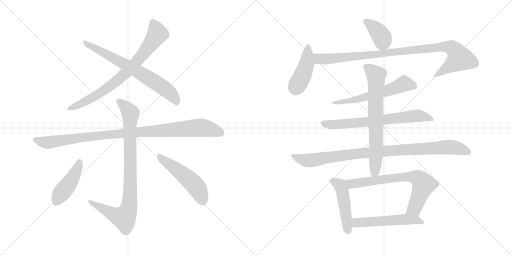
t = 0.00 s
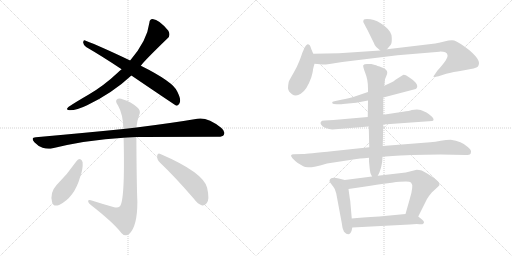
t = 2.56 s
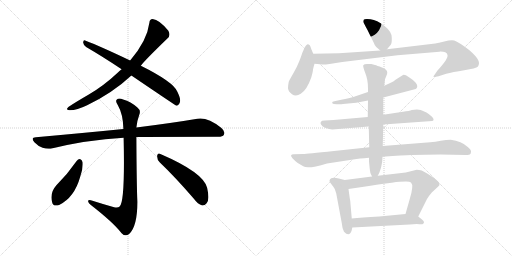
t = 5.12 s
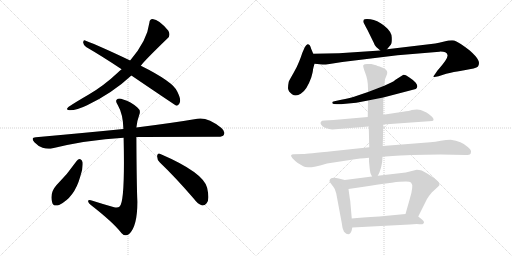
t = 7.68 s
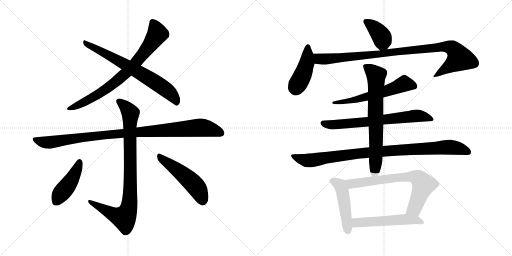
t = 10.24 s
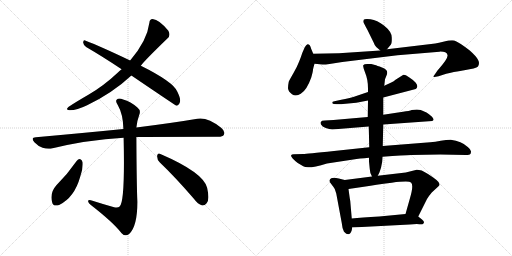
t = 12.80 s

The animated SVG that drew these frames (rendered in a browser with its animation timeline set to each time). Animation: 16 CSS @keyframes rules; one cycle of 12.80 s.

<svg version="1.1" viewBox="0 0 2048 1024" xmlns="http://www.w3.org/2000/svg">
  <g stroke="lightgray" stroke-dasharray="1,1" stroke-width="1" transform="scale(4, 4)">
    <line x1="0" y1="0" x2="256" y2="256"></line>
    <line x1="256" y1="0" x2="0" y2="256"></line>
    <line x1="128" y1="0" x2="128" y2="256"></line>
    <line x1="0" y1="128" x2="256" y2="128"></line>
    <line x1="256" y1="0" x2="512" y2="256"></line>
    <line x1="512" y1="0" x2="256" y2="256"></line>
    <line x1="384" y1="0" x2="384" y2="256"></line>
    <line x1="256" y1="128" x2="512" y2="128"></line>
  </g>
<g transform="scale(1, -1) translate(0, -850)">
   <style type="text/css">
    @keyframes keyframes0 {
      from {
       stroke: black;
       stroke-dashoffset: 770;
       stroke-width: 128;
       }
       71% {
       animation-timing-function: step-end;
       stroke: black;
       stroke-dashoffset: 0;
       stroke-width: 128;
       }
       to {
       stroke: black;
       stroke-width: 1024;
       }
       }
       #make-me-a-hanzi-animation-0 {
         animation: keyframes0 0.876628s both;
         animation-delay: 0.000000s;
         animation-timing-function: linear;
       }
    @keyframes keyframes1 {
      from {
       stroke: black;
       stroke-dashoffset: 701;
       stroke-width: 128;
       }
       70% {
       animation-timing-function: step-end;
       stroke: black;
       stroke-dashoffset: 0;
       stroke-width: 128;
       }
       to {
       stroke: black;
       stroke-width: 1024;
       }
       }
       #make-me-a-hanzi-animation-1 {
         animation: keyframes1 0.820475s both;
         animation-delay: 0.876628s;
         animation-timing-function: linear;
       }
    @keyframes keyframes2 {
      from {
       stroke: black;
       stroke-dashoffset: 1006;
       stroke-width: 128;
       }
       77% {
       animation-timing-function: step-end;
       stroke: black;
       stroke-dashoffset: 0;
       stroke-width: 128;
       }
       to {
       stroke: black;
       stroke-width: 1024;
       }
       }
       #make-me-a-hanzi-animation-2 {
         animation: keyframes2 1.068685s both;
         animation-delay: 1.697103s;
         animation-timing-function: linear;
       }
    @keyframes keyframes3 {
      from {
       stroke: black;
       stroke-dashoffset: 896;
       stroke-width: 128;
       }
       74% {
       animation-timing-function: step-end;
       stroke: black;
       stroke-dashoffset: 0;
       stroke-width: 128;
       }
       to {
       stroke: black;
       stroke-width: 1024;
       }
       }
       #make-me-a-hanzi-animation-3 {
         animation: keyframes3 0.979167s both;
         animation-delay: 2.765788s;
         animation-timing-function: linear;
       }
    @keyframes keyframes4 {
      from {
       stroke: black;
       stroke-dashoffset: 440;
       stroke-width: 128;
       }
       59% {
       animation-timing-function: step-end;
       stroke: black;
       stroke-dashoffset: 0;
       stroke-width: 128;
       }
       to {
       stroke: black;
       stroke-width: 1024;
       }
       }
       #make-me-a-hanzi-animation-4 {
         animation: keyframes4 0.608073s both;
         animation-delay: 3.744955s;
         animation-timing-function: linear;
       }
    @keyframes keyframes5 {
      from {
       stroke: black;
       stroke-dashoffset: 505;
       stroke-width: 128;
       }
       62% {
       animation-timing-function: step-end;
       stroke: black;
       stroke-dashoffset: 0;
       stroke-width: 128;
       }
       to {
       stroke: black;
       stroke-width: 1024;
       }
       }
       #make-me-a-hanzi-animation-5 {
         animation: keyframes5 0.660970s both;
         animation-delay: 4.353028s;
         animation-timing-function: linear;
       }
    @keyframes keyframes6 {
      from {
       stroke: black;
       stroke-dashoffset: 390;
       stroke-width: 128;
       }
       56% {
       animation-timing-function: step-end;
       stroke: black;
       stroke-dashoffset: 0;
       stroke-width: 128;
       }
       to {
       stroke: black;
       stroke-width: 1024;
       }
       }
       #make-me-a-hanzi-animation-6 {
         animation: keyframes6 0.567383s both;
         animation-delay: 5.013998s;
         animation-timing-function: linear;
       }
    @keyframes keyframes7 {
      from {
       stroke: black;
       stroke-dashoffset: 436;
       stroke-width: 128;
       }
       59% {
       animation-timing-function: step-end;
       stroke: black;
       stroke-dashoffset: 0;
       stroke-width: 128;
       }
       to {
       stroke: black;
       stroke-width: 1024;
       }
       }
       #make-me-a-hanzi-animation-7 {
         animation: keyframes7 0.604818s both;
         animation-delay: 5.581381s;
         animation-timing-function: linear;
       }
    @keyframes keyframes8 {
      from {
       stroke: black;
       stroke-dashoffset: 989;
       stroke-width: 128;
       }
       76% {
       animation-timing-function: step-end;
       stroke: black;
       stroke-dashoffset: 0;
       stroke-width: 128;
       }
       to {
       stroke: black;
       stroke-width: 1024;
       }
       }
       #make-me-a-hanzi-animation-8 {
         animation: keyframes8 1.054850s both;
         animation-delay: 6.186199s;
         animation-timing-function: linear;
       }
    @keyframes keyframes9 {
      from {
       stroke: black;
       stroke-dashoffset: 589;
       stroke-width: 128;
       }
       66% {
       animation-timing-function: step-end;
       stroke: black;
       stroke-dashoffset: 0;
       stroke-width: 128;
       }
       to {
       stroke: black;
       stroke-width: 1024;
       }
       }
       #make-me-a-hanzi-animation-9 {
         animation: keyframes9 0.729329s both;
         animation-delay: 7.241049s;
         animation-timing-function: linear;
       }
    @keyframes keyframes10 {
      from {
       stroke: black;
       stroke-dashoffset: 692;
       stroke-width: 128;
       }
       69% {
       animation-timing-function: step-end;
       stroke: black;
       stroke-dashoffset: 0;
       stroke-width: 128;
       }
       to {
       stroke: black;
       stroke-width: 1024;
       }
       }
       #make-me-a-hanzi-animation-10 {
         animation: keyframes10 0.813151s both;
         animation-delay: 7.970378s;
         animation-timing-function: linear;
       }
    @keyframes keyframes11 {
      from {
       stroke: black;
       stroke-dashoffset: 966;
       stroke-width: 128;
       }
       76% {
       animation-timing-function: step-end;
       stroke: black;
       stroke-dashoffset: 0;
       stroke-width: 128;
       }
       to {
       stroke: black;
       stroke-width: 1024;
       }
       }
       #make-me-a-hanzi-animation-11 {
         animation: keyframes11 1.036133s both;
         animation-delay: 8.783529s;
         animation-timing-function: linear;
       }
    @keyframes keyframes12 {
      from {
       stroke: black;
       stroke-dashoffset: 710;
       stroke-width: 128;
       }
       70% {
       animation-timing-function: step-end;
       stroke: black;
       stroke-dashoffset: 0;
       stroke-width: 128;
       }
       to {
       stroke: black;
       stroke-width: 1024;
       }
       }
       #make-me-a-hanzi-animation-12 {
         animation: keyframes12 0.827799s both;
         animation-delay: 9.819662s;
         animation-timing-function: linear;
       }
    @keyframes keyframes13 {
      from {
       stroke: black;
       stroke-dashoffset: 473;
       stroke-width: 128;
       }
       61% {
       animation-timing-function: step-end;
       stroke: black;
       stroke-dashoffset: 0;
       stroke-width: 128;
       }
       to {
       stroke: black;
       stroke-width: 1024;
       }
       }
       #make-me-a-hanzi-animation-13 {
         animation: keyframes13 0.634928s both;
         animation-delay: 10.647461s;
         animation-timing-function: linear;
       }
    @keyframes keyframes14 {
      from {
       stroke: black;
       stroke-dashoffset: 713;
       stroke-width: 128;
       }
       70% {
       animation-timing-function: step-end;
       stroke: black;
       stroke-dashoffset: 0;
       stroke-width: 128;
       }
       to {
       stroke: black;
       stroke-width: 1024;
       }
       }
       #make-me-a-hanzi-animation-14 {
         animation: keyframes14 0.830241s both;
         animation-delay: 11.282389s;
         animation-timing-function: linear;
       }
    @keyframes keyframes15 {
      from {
       stroke: black;
       stroke-dashoffset: 535;
       stroke-width: 128;
       }
       64% {
       animation-timing-function: step-end;
       stroke: black;
       stroke-dashoffset: 0;
       stroke-width: 128;
       }
       to {
       stroke: black;
       stroke-width: 1024;
       }
       }
       #make-me-a-hanzi-animation-15 {
         animation: keyframes15 0.685384s both;
         animation-delay: 12.112630s;
         animation-timing-function: linear;
       }
</style>
<path d="M 563.5 587.5 Q 569.5 599.5 670.5 697.5 Q 683.5 707.5 673.5 727.5 Q 636.5 772.5 610.5 774.5 Q 598.5 774.5 597.5 759.5 Q 588.5 687.5 520.5 608.5 L 486.5 573.5 Q 477.5 567.5 470.5 559.5 Q 415.5 507.5 353.5 471.5 Q 301.5 441.5 273.5 422.5 Q 260.5 409.5 277.5 409.5 Q 305.5 408.5 348.5 429.5 Q 450.5 478.5 525.5 548.5 L 563.5 587.5 Z" fill="lightgray"></path> 
<path d="M 525.5 548.5 Q 702.5 428.5 705.5 427.5 Q 712.5 427.5 717.5 436.5 Q 726.5 449.5 709.5 483.5 Q 694.5 522.5 563.5 587.5 L 520.5 608.5 Q 405.5 663.5 340.5 688.5 Q 333.5 691.5 332.5 680.5 Q 333.5 670.5 344.5 662.5 Q 411.5 623.5 486.5 573.5 L 525.5 548.5 Z" fill="lightgray"></path> 
<path d="M 545.5 302.5 Q 558.5 303.5 868.5 303.5 Q 890.5 302.5 895.5 311.5 Q 902.5 324.5 884.5 339.5 Q 830.5 382.5 789.5 375.5 Q 695.5 359.5 545.5 340.5 L 493.5 334.5 Q 333.5 318.5 143.5 301.5 Q 121.5 300.5 137.5 281.5 Q 152.5 265.5 170.5 259.5 Q 192.5 252.5 210.5 257.5 Q 345.5 290.5 494.5 299.5 L 545.5 302.5 Z" fill="lightgray"></path> 
<path d="M 456.5 21.5 Q 410.5 34.5 363.5 49.5 Q 351.5 52.5 352.5 44.5 Q 353.5 37.5 363.5 30.5 Q 453.5 -39.5 486.5 -82.5 Q 501.5 -98.5 516.5 -85.5 Q 549.5 -55.5 549.5 43.5 Q 546.5 107.5 545.5 302.5 L 545.5 340.5 Q 548.5 368.5 556.5 389.5 Q 565.5 408.5 548.5 421.5 Q 523.5 443.5 492.5 452.5 Q 474.5 459.5 466.5 451.5 Q 460.5 444.5 471.5 429.5 Q 492.5 393.5 493.5 334.5 L 494.5 299.5 Q 500.5 41.5 478.5 24.5 Q 471.5 17.5 456.5 21.5 Z" fill="lightgray"></path> 
<path d="M 306.5 206.5 Q 270.5 154.5 225.5 109.5 Q 198.5 79.5 208.5 41.5 Q 212.5 22.5 236.5 30.5 Q 297.5 60.5 320.5 142.5 Q 332.5 173.5 330.5 201.5 Q 327.5 211.5 321.5 213.5 Q 312.5 214.5 306.5 206.5 Z" fill="lightgray"></path> 
<path d="M 639.5 200.5 Q 700.5 142.5 775.5 55.5 Q 791.5 33.5 808.5 28.5 Q 818.5 27.5 826.5 37.5 Q 839.5 50.5 828.5 99.5 Q 813.5 160.5 641.5 234.5 Q 631.5 240.5 628.5 227.5 Q 627.5 211.5 639.5 200.5 Z" fill="lightgray"></path> 
<path d="M 1548.0 653.5 L 1563.0 671.5 Q 1568.0 676.5 1567.0 700.5 Q 1567.0 723.5 1537.0 747.5 Q 1508.0 770.5 1482.0 773.5 Q 1457.0 775.5 1455.0 771.5 Q 1453.0 767.5 1453.0 763.5 Q 1454.0 759.5 1470.0 730.5 L 1495.0 679.5 Q 1499.0 667.5 1505.0 662.5 L 1521.0 648.5 C 1534.0 636.5 1534.0 636.5 1548.0 653.5 Z" fill="lightgray"></path> 
<path d="M 1253.0 635.5 L 1245.0 654.5 Q 1242.0 664.5 1239.0 669.5 Q 1236.0 673.5 1230.0 673.5 Q 1225.0 672.5 1219.0 661.5 L 1209.0 638.5 Q 1205.0 625.5 1197.0 605.5 Q 1189.0 584.5 1174.0 558.5 Q 1159.0 532.5 1155.0 523.5 Q 1152.0 509.5 1152.0 497.5 Q 1153.0 484.5 1168.0 473.5 Q 1184.0 462.5 1203.0 475.5 Q 1227.0 489.5 1245.0 540.5 Q 1252.0 565.5 1252.0 572.5 Q 1253.0 578.5 1258.0 595.5 C 1263.0 612.5 1263.0 612.5 1253.0 635.5 Z" fill="lightgray"></path> 
<path d="M 1258.0 595.5 L 1290.0 592.5 Q 1295.0 591.5 1318.0 594.5 L 1369.0 602.5 L 1590.0 629.5 L 1758.0 643.5 Q 1786.0 644.5 1790.0 630.5 Q 1794.0 616.5 1750.0 568.5 L 1739.0 552.5 Q 1734.0 546.5 1734.0 543.5 Q 1734.0 540.5 1754.0 545.5 L 1785.0 555.5 Q 1810.0 562.5 1857.0 569.5 Q 1904.0 576.5 1912.0 584.5 Q 1920.0 597.5 1912.0 611.5 Q 1905.0 625.5 1879.0 648.5 Q 1835.0 682.5 1817.0 688.5 Q 1801.0 690.5 1777.0 684.5 Q 1753.0 678.5 1741.0 676.5 L 1548.0 653.5 L 1521.0 648.5 L 1356.0 637.5 L 1253.0 635.5 C 1223.0 634.5 1228.0 598.5 1258.0 595.5 Z" fill="lightgray"></path> 
<path d="M 1533.0 460.5 L 1663.0 494.5 Q 1668.0 498.5 1669.0 503.5 Q 1671.0 508.5 1663.0 519.5 Q 1655.0 529.5 1636.0 541.5 Q 1618.0 553.5 1612.0 550.5 L 1582.0 531.5 Q 1576.0 525.5 1565.0 520.5 L 1537.0 507.5 L 1472.0 482.5 L 1416.0 463.5 Q 1398.0 458.5 1365.0 451.5 L 1342.0 446.5 Q 1332.0 445.5 1329.0 442.5 Q 1329.0 439.5 1330.0 436.5 Q 1332.0 433.5 1347.0 433.5 L 1359.0 433.5 Q 1367.0 433.5 1372.0 434.5 L 1425.0 439.5 L 1472.0 448.5 L 1533.0 460.5 Z" fill="lightgray"></path> 
<path d="M 1533.0 352.5 L 1729.0 366.5 Q 1740.0 369.5 1728.0 383.5 Q 1715.0 395.5 1706.0 400.5 L 1683.0 410.5 Q 1670.0 413.5 1647.0 410.5 Q 1638.0 406.5 1612.0 403.5 L 1533.0 391.5 L 1471.0 382.5 L 1334.0 370.5 L 1299.0 368.5 Q 1286.0 368.5 1284.0 363.5 Q 1280.0 359.5 1284.0 352.5 Q 1288.0 344.5 1303.0 338.5 Q 1318.0 334.5 1329.0 332.5 L 1475.0 344.5 L 1533.0 352.5 Z" fill="lightgray"></path> 
<path d="M 1645.0 230.5 L 1761.0 232.5 L 1863.0 230.5 Q 1867.0 229.5 1879.0 232.5 Q 1883.0 234.5 1884.0 242.5 Q 1886.0 250.5 1871.0 262.5 Q 1846.0 286.5 1803.0 291.5 Q 1785.0 291.5 1763.0 287.5 Q 1741.0 283.5 1721.0 281.5 L 1531.0 266.5 L 1477.0 261.5 L 1336.0 246.5 Q 1225.0 234.5 1213.0 234.5 L 1175.0 233.5 Q 1166.0 233.5 1164.0 228.5 Q 1164.0 219.5 1191.0 198.5 L 1213.0 185.5 Q 1230.0 172.5 1308.0 196.5 L 1413.0 212.5 Q 1437.0 216.5 1476.0 219.5 L 1530.0 223.5 Q 1616.0 229.5 1645.0 230.5 Z" fill="lightgray"></path> 
<path d="M 1531.0 266.5 L 1533.0 352.5 L 1533.0 391.5 L 1533.0 460.5 L 1537.0 507.5 L 1540.0 533.5 L 1546.0 548.5 Q 1549.0 555.5 1549.0 560.5 Q 1549.0 572.5 1528.0 580.5 Q 1507.0 588.5 1500.0 590.5 L 1485.0 594.5 L 1469.0 594.5 Q 1456.0 594.5 1453.0 589.5 Q 1451.0 584.5 1461.0 558.5 Q 1472.0 532.5 1472.0 496.5 L 1472.0 482.5 L 1472.0 448.5 L 1471.0 382.5 L 1475.0 344.5 L 1477.0 261.5 L 1476.0 219.5 L 1476.0 204.5 L 1479.0 174.5 Q 1479.0 160.5 1488.0 144.5 C 1498.0 122.5 1498.0 122.5 1511.0 147.5 Q 1517.0 158.5 1518.0 161.5 L 1524.0 179.5 L 1527.0 194.5 Q 1529.0 199.5 1530.0 223.5 L 1531.0 266.5 Z" fill="lightgray"></path> 
<path d="M 1379.0 130.5 L 1355.0 136.5 Q 1335.0 140.5 1325.0 137.5 Q 1319.0 133.5 1318.0 128.5 Q 1317.0 123.5 1325.0 114.5 Q 1333.0 104.5 1339.0 94.5 L 1345.0 76.5 L 1367.0 -41.5 Q 1369.0 -64.5 1376.0 -76.5 Q 1398.0 -99.5 1407.0 -70.5 L 1409.0 -59.5 L 1407.0 -23.5 L 1401.0 46.5 Q 1399.0 56.5 1394.0 94.5 C 1390.0 124.5 1390.0 127.5 1379.0 130.5 Z" fill="lightgray"></path> 
<path d="M 1488.0 144.5 L 1379.0 130.5 C 1349.0 126.5 1364.0 90.5 1394.0 94.5 L 1462.0 104.5 Q 1498.0 110.5 1567.0 119.5 Q 1636.0 127.5 1644.0 120.5 Q 1656.0 109.5 1639.0 54.5 L 1622.0 -5.5 C 1614.0 -34.5 1660.0 -42.5 1673.0 -15.5 L 1708.0 54.5 Q 1716.0 67.5 1727.0 80.5 L 1753.0 104.5 Q 1766.0 114.5 1746.0 130.5 Q 1711.0 157.5 1687.0 168.5 Q 1675.0 171.5 1667.0 171.5 L 1623.0 160.5 L 1511.0 147.5 L 1488.0 144.5 Z" fill="lightgray"></path> 
<path d="M 1409.0 -59.5 L 1639.0 -47.5 Q 1665.0 -45.5 1677.0 -46.5 Q 1690.0 -48.5 1691.0 -45.5 Q 1696.0 -43.5 1696.0 -38.5 Q 1696.0 -33.5 1688.0 -27.5 L 1673.0 -15.5 C 1656.0 -2.5 1652.0 -2.5 1622.0 -5.5 L 1517.0 -15.5 Q 1445.0 -19.5 1407.0 -23.5 C 1377.0 -26.5 1379.0 -61.5 1409.0 -59.5 Z" fill="lightgray"></path> 
      <clipPath id="make-me-a-hanzi-clip-0">
      <path d="M 563.5 587.5 Q 569.5 599.5 670.5 697.5 Q 683.5 707.5 673.5 727.5 Q 636.5 772.5 610.5 774.5 Q 598.5 774.5 597.5 759.5 Q 588.5 687.5 520.5 608.5 L 486.5 573.5 Q 477.5 567.5 470.5 559.5 Q 415.5 507.5 353.5 471.5 Q 301.5 441.5 273.5 422.5 Q 260.5 409.5 277.5 409.5 Q 305.5 408.5 348.5 429.5 Q 450.5 478.5 525.5 548.5 L 563.5 587.5 Z" fill="lightgray"></path>
      </clipPath>
      <path clip-path="url(#make-me-a-hanzi-clip-0)" d="M 610.5 761.5 L 629.5 714.5 L 604.5 675.5 L 514.5 568.5 L 389.5 470.5 L 283.5 418.5 " fill="none" id="make-me-a-hanzi-animation-0" stroke-dasharray="642 1284" stroke-linecap="round"></path>

      <clipPath id="make-me-a-hanzi-clip-1">
      <path d="M 525.5 548.5 Q 702.5 428.5 705.5 427.5 Q 712.5 427.5 717.5 436.5 Q 726.5 449.5 709.5 483.5 Q 694.5 522.5 563.5 587.5 L 520.5 608.5 Q 405.5 663.5 340.5 688.5 Q 333.5 691.5 332.5 680.5 Q 333.5 670.5 344.5 662.5 Q 411.5 623.5 486.5 573.5 L 525.5 548.5 Z" fill="lightgray"></path>
      </clipPath>
      <path clip-path="url(#make-me-a-hanzi-clip-1)" d="M 342.5 678.5 L 502.5 592.5 L 628.5 516.5 L 693.5 464.5 L 709.5 435.5 " fill="none" id="make-me-a-hanzi-animation-1" stroke-dasharray="573 1146" stroke-linecap="round"></path>

      <clipPath id="make-me-a-hanzi-clip-2">
      <path d="M 545.5 302.5 Q 558.5 303.5 868.5 303.5 Q 890.5 302.5 895.5 311.5 Q 902.5 324.5 884.5 339.5 Q 830.5 382.5 789.5 375.5 Q 695.5 359.5 545.5 340.5 L 493.5 334.5 Q 333.5 318.5 143.5 301.5 Q 121.5 300.5 137.5 281.5 Q 152.5 265.5 170.5 259.5 Q 192.5 252.5 210.5 257.5 Q 345.5 290.5 494.5 299.5 L 545.5 302.5 Z" fill="lightgray"></path>
      </clipPath>
      <path clip-path="url(#make-me-a-hanzi-clip-2)" d="M 140.5 291.5 L 192.5 280.5 L 382.5 307.5 L 789.5 339.5 L 833.5 335.5 L 883.5 318.5 " fill="none" id="make-me-a-hanzi-animation-2" stroke-dasharray="878 1756" stroke-linecap="round"></path>

      <clipPath id="make-me-a-hanzi-clip-3">
      <path d="M 456.5 21.5 Q 410.5 34.5 363.5 49.5 Q 351.5 52.5 352.5 44.5 Q 353.5 37.5 363.5 30.5 Q 453.5 -39.5 486.5 -82.5 Q 501.5 -98.5 516.5 -85.5 Q 549.5 -55.5 549.5 43.5 Q 546.5 107.5 545.5 302.5 L 545.5 340.5 Q 548.5 368.5 556.5 389.5 Q 565.5 408.5 548.5 421.5 Q 523.5 443.5 492.5 452.5 Q 474.5 459.5 466.5 451.5 Q 460.5 444.5 471.5 429.5 Q 492.5 393.5 493.5 334.5 L 494.5 299.5 Q 500.5 41.5 478.5 24.5 Q 471.5 17.5 456.5 21.5 Z" fill="lightgray"></path>
      </clipPath>
      <path clip-path="url(#make-me-a-hanzi-clip-3)" d="M 475.5 445.5 L 508.5 416.5 L 521.5 395.5 L 520.5 74.5 L 513.5 12.5 L 500.5 -15.5 L 492.5 -20.5 L 459.5 -10.5 L 359.5 43.5 " fill="none" id="make-me-a-hanzi-animation-3" stroke-dasharray="768 1536" stroke-linecap="round"></path>

      <clipPath id="make-me-a-hanzi-clip-4">
      <path d="M 306.5 206.5 Q 270.5 154.5 225.5 109.5 Q 198.5 79.5 208.5 41.5 Q 212.5 22.5 236.5 30.5 Q 297.5 60.5 320.5 142.5 Q 332.5 173.5 330.5 201.5 Q 327.5 211.5 321.5 213.5 Q 312.5 214.5 306.5 206.5 Z" fill="lightgray"></path>
      </clipPath>
      <path clip-path="url(#make-me-a-hanzi-clip-4)" d="M 318.5 202.5 L 284.5 127.5 L 237.5 67.5 L 226.5 44.5 " fill="none" id="make-me-a-hanzi-animation-4" stroke-dasharray="312 624" stroke-linecap="round"></path>

      <clipPath id="make-me-a-hanzi-clip-5">
      <path d="M 639.5 200.5 Q 700.5 142.5 775.5 55.5 Q 791.5 33.5 808.5 28.5 Q 818.5 27.5 826.5 37.5 Q 839.5 50.5 828.5 99.5 Q 813.5 160.5 641.5 234.5 Q 631.5 240.5 628.5 227.5 Q 627.5 211.5 639.5 200.5 Z" fill="lightgray"></path>
      </clipPath>
      <path clip-path="url(#make-me-a-hanzi-clip-5)" d="M 640.5 221.5 L 771.5 118.5 L 792.5 92.5 L 810.5 46.5 " fill="none" id="make-me-a-hanzi-animation-5" stroke-dasharray="377 754" stroke-linecap="round"></path>

      <clipPath id="make-me-a-hanzi-clip-6">
      <path d="M 1548.0 653.5 L 1563.0 671.5 Q 1568.0 676.5 1567.0 700.5 Q 1567.0 723.5 1537.0 747.5 Q 1508.0 770.5 1482.0 773.5 Q 1457.0 775.5 1455.0 771.5 Q 1453.0 767.5 1453.0 763.5 Q 1454.0 759.5 1470.0 730.5 L 1495.0 679.5 Q 1499.0 667.5 1505.0 662.5 L 1521.0 648.5 C 1534.0 636.5 1534.0 636.5 1548.0 653.5 Z" fill="lightgray"></path>
      </clipPath>
      <path clip-path="url(#make-me-a-hanzi-clip-6)" d="M 1461.0 765.5 L 1493.0 744.5 L 1525.0 706.5 L 1530.0 688.5 L 1526.0 661.5 " fill="none" id="make-me-a-hanzi-animation-6" stroke-dasharray="262 524" stroke-linecap="round"></path>

      <clipPath id="make-me-a-hanzi-clip-7">
      <path d="M 1253.0 635.5 L 1245.0 654.5 Q 1242.0 664.5 1239.0 669.5 Q 1236.0 673.5 1230.0 673.5 Q 1225.0 672.5 1219.0 661.5 L 1209.0 638.5 Q 1205.0 625.5 1197.0 605.5 Q 1189.0 584.5 1174.0 558.5 Q 1159.0 532.5 1155.0 523.5 Q 1152.0 509.5 1152.0 497.5 Q 1153.0 484.5 1168.0 473.5 Q 1184.0 462.5 1203.0 475.5 Q 1227.0 489.5 1245.0 540.5 Q 1252.0 565.5 1252.0 572.5 Q 1253.0 578.5 1258.0 595.5 C 1263.0 612.5 1263.0 612.5 1253.0 635.5 Z" fill="lightgray"></path>
      </clipPath>
      <path clip-path="url(#make-me-a-hanzi-clip-7)" d="M 1232.0 665.5 L 1227.0 596.5 L 1183.0 494.5 " fill="none" id="make-me-a-hanzi-animation-7" stroke-dasharray="308 616" stroke-linecap="round"></path>

      <clipPath id="make-me-a-hanzi-clip-8">
      <path d="M 1258.0 595.5 L 1290.0 592.5 Q 1295.0 591.5 1318.0 594.5 L 1369.0 602.5 L 1590.0 629.5 L 1758.0 643.5 Q 1786.0 644.5 1790.0 630.5 Q 1794.0 616.5 1750.0 568.5 L 1739.0 552.5 Q 1734.0 546.5 1734.0 543.5 Q 1734.0 540.5 1754.0 545.5 L 1785.0 555.5 Q 1810.0 562.5 1857.0 569.5 Q 1904.0 576.5 1912.0 584.5 Q 1920.0 597.5 1912.0 611.5 Q 1905.0 625.5 1879.0 648.5 Q 1835.0 682.5 1817.0 688.5 Q 1801.0 690.5 1777.0 684.5 Q 1753.0 678.5 1741.0 676.5 L 1548.0 653.5 L 1521.0 648.5 L 1356.0 637.5 L 1253.0 635.5 C 1223.0 634.5 1228.0 598.5 1258.0 595.5 Z" fill="lightgray"></path>
      </clipPath>
      <path clip-path="url(#make-me-a-hanzi-clip-8)" d="M 1260.0 629.5 L 1277.0 615.5 L 1306.0 614.5 L 1760.0 662.5 L 1802.0 660.5 L 1815.0 653.5 L 1839.0 616.5 L 1746.0 547.5 L 1737.0 547.5 " fill="none" id="make-me-a-hanzi-animation-8" stroke-dasharray="861 1722" stroke-linecap="round"></path>

      <clipPath id="make-me-a-hanzi-clip-9">
      <path d="M 1533.0 460.5 L 1663.0 494.5 Q 1668.0 498.5 1669.0 503.5 Q 1671.0 508.5 1663.0 519.5 Q 1655.0 529.5 1636.0 541.5 Q 1618.0 553.5 1612.0 550.5 L 1582.0 531.5 Q 1576.0 525.5 1565.0 520.5 L 1537.0 507.5 L 1472.0 482.5 L 1416.0 463.5 Q 1398.0 458.5 1365.0 451.5 L 1342.0 446.5 Q 1332.0 445.5 1329.0 442.5 Q 1329.0 439.5 1330.0 436.5 Q 1332.0 433.5 1347.0 433.5 L 1359.0 433.5 Q 1367.0 433.5 1372.0 434.5 L 1425.0 439.5 L 1472.0 448.5 L 1533.0 460.5 Z" fill="lightgray"></path>
      </clipPath>
      <path clip-path="url(#make-me-a-hanzi-clip-9)" d="M 1656.0 505.5 L 1614.0 514.5 L 1477.0 465.5 L 1365.0 441.5 L 1335.0 440.5 " fill="none" id="make-me-a-hanzi-animation-9" stroke-dasharray="461 922" stroke-linecap="round"></path>

      <clipPath id="make-me-a-hanzi-clip-10">
      <path d="M 1533.0 352.5 L 1729.0 366.5 Q 1740.0 369.5 1728.0 383.5 Q 1715.0 395.5 1706.0 400.5 L 1683.0 410.5 Q 1670.0 413.5 1647.0 410.5 Q 1638.0 406.5 1612.0 403.5 L 1533.0 391.5 L 1471.0 382.5 L 1334.0 370.5 L 1299.0 368.5 Q 1286.0 368.5 1284.0 363.5 Q 1280.0 359.5 1284.0 352.5 Q 1288.0 344.5 1303.0 338.5 Q 1318.0 334.5 1329.0 332.5 L 1475.0 344.5 L 1533.0 352.5 Z" fill="lightgray"></path>
      </clipPath>
      <path clip-path="url(#make-me-a-hanzi-clip-10)" d="M 1294.0 358.5 L 1327.0 351.5 L 1379.0 354.5 L 1667.0 387.5 L 1726.0 374.5 " fill="none" id="make-me-a-hanzi-animation-10" stroke-dasharray="564 1128" stroke-linecap="round"></path>

      <clipPath id="make-me-a-hanzi-clip-11">
      <path d="M 1645.0 230.5 L 1761.0 232.5 L 1863.0 230.5 Q 1867.0 229.5 1879.0 232.5 Q 1883.0 234.5 1884.0 242.5 Q 1886.0 250.5 1871.0 262.5 Q 1846.0 286.5 1803.0 291.5 Q 1785.0 291.5 1763.0 287.5 Q 1741.0 283.5 1721.0 281.5 L 1531.0 266.5 L 1477.0 261.5 L 1336.0 246.5 Q 1225.0 234.5 1213.0 234.5 L 1175.0 233.5 Q 1166.0 233.5 1164.0 228.5 Q 1164.0 219.5 1191.0 198.5 L 1213.0 185.5 Q 1230.0 172.5 1308.0 196.5 L 1413.0 212.5 Q 1437.0 216.5 1476.0 219.5 L 1530.0 223.5 Q 1616.0 229.5 1645.0 230.5 Z" fill="lightgray"></path>
      </clipPath>
      <path clip-path="url(#make-me-a-hanzi-clip-11)" d="M 1171.0 227.5 L 1193.0 216.5 L 1233.0 208.5 L 1456.0 239.5 L 1774.0 261.5 L 1819.0 260.5 L 1872.0 242.5 " fill="none" id="make-me-a-hanzi-animation-11" stroke-dasharray="838 1676" stroke-linecap="round"></path>

      <clipPath id="make-me-a-hanzi-clip-12">
      <path d="M 1531.0 266.5 L 1533.0 352.5 L 1533.0 391.5 L 1533.0 460.5 L 1537.0 507.5 L 1540.0 533.5 L 1546.0 548.5 Q 1549.0 555.5 1549.0 560.5 Q 1549.0 572.5 1528.0 580.5 Q 1507.0 588.5 1500.0 590.5 L 1485.0 594.5 L 1469.0 594.5 Q 1456.0 594.5 1453.0 589.5 Q 1451.0 584.5 1461.0 558.5 Q 1472.0 532.5 1472.0 496.5 L 1472.0 482.5 L 1472.0 448.5 L 1471.0 382.5 L 1475.0 344.5 L 1477.0 261.5 L 1476.0 219.5 L 1476.0 204.5 L 1479.0 174.5 Q 1479.0 160.5 1488.0 144.5 C 1498.0 122.5 1498.0 122.5 1511.0 147.5 Q 1517.0 158.5 1518.0 161.5 L 1524.0 179.5 L 1527.0 194.5 Q 1529.0 199.5 1530.0 223.5 L 1531.0 266.5 Z" fill="lightgray"></path>
      </clipPath>
      <path clip-path="url(#make-me-a-hanzi-clip-12)" d="M 1459.0 586.5 L 1486.0 567.5 L 1504.0 545.5 L 1504.0 231.5 L 1499.0 164.5 L 1492.0 155.5 " fill="none" id="make-me-a-hanzi-animation-12" stroke-dasharray="582 1164" stroke-linecap="round"></path>

      <clipPath id="make-me-a-hanzi-clip-13">
      <path d="M 1379.0 130.5 L 1355.0 136.5 Q 1335.0 140.5 1325.0 137.5 Q 1319.0 133.5 1318.0 128.5 Q 1317.0 123.5 1325.0 114.5 Q 1333.0 104.5 1339.0 94.5 L 1345.0 76.5 L 1367.0 -41.5 Q 1369.0 -64.5 1376.0 -76.5 Q 1398.0 -99.5 1407.0 -70.5 L 1409.0 -59.5 L 1407.0 -23.5 L 1401.0 46.5 Q 1399.0 56.5 1394.0 94.5 C 1390.0 124.5 1390.0 127.5 1379.0 130.5 Z" fill="lightgray"></path>
      </clipPath>
      <path clip-path="url(#make-me-a-hanzi-clip-13)" d="M 1331.0 126.5 L 1360.0 108.5 L 1371.0 82.5 L 1391.0 -70.5 " fill="none" id="make-me-a-hanzi-animation-13" stroke-dasharray="345 690" stroke-linecap="round"></path>

      <clipPath id="make-me-a-hanzi-clip-14">
      <path d="M 1488.0 144.5 L 1379.0 130.5 C 1349.0 126.5 1364.0 90.5 1394.0 94.5 L 1462.0 104.5 Q 1498.0 110.5 1567.0 119.5 Q 1636.0 127.5 1644.0 120.5 Q 1656.0 109.5 1639.0 54.5 L 1622.0 -5.5 C 1614.0 -34.5 1660.0 -42.5 1673.0 -15.5 L 1708.0 54.5 Q 1716.0 67.5 1727.0 80.5 L 1753.0 104.5 Q 1766.0 114.5 1746.0 130.5 Q 1711.0 157.5 1687.0 168.5 Q 1675.0 171.5 1667.0 171.5 L 1623.0 160.5 L 1511.0 147.5 L 1488.0 144.5 Z" fill="lightgray"></path>
      </clipPath>
      <path clip-path="url(#make-me-a-hanzi-clip-14)" d="M 1387.0 126.5 L 1412.0 115.5 L 1590.0 139.5 L 1669.0 139.5 L 1694.0 111.5 L 1658.0 16.5 L 1630.0 0.5 " fill="none" id="make-me-a-hanzi-animation-14" stroke-dasharray="585 1170" stroke-linecap="round"></path>

      <clipPath id="make-me-a-hanzi-clip-15">
      <path d="M 1409.0 -59.5 L 1639.0 -47.5 Q 1665.0 -45.5 1677.0 -46.5 Q 1690.0 -48.5 1691.0 -45.5 Q 1696.0 -43.5 1696.0 -38.5 Q 1696.0 -33.5 1688.0 -27.5 L 1673.0 -15.5 C 1656.0 -2.5 1652.0 -2.5 1622.0 -5.5 L 1517.0 -15.5 Q 1445.0 -19.5 1407.0 -23.5 C 1377.0 -26.5 1379.0 -61.5 1409.0 -59.5 Z" fill="lightgray"></path>
      </clipPath>
      <path clip-path="url(#make-me-a-hanzi-clip-15)" d="M 1416.0 -53.5 L 1425.0 -40.5 L 1440.0 -38.5 L 1624.0 -26.5 L 1687.0 -36.5 " fill="none" id="make-me-a-hanzi-animation-15" stroke-dasharray="407 814" stroke-linecap="round"></path>

</g>
</svg>
